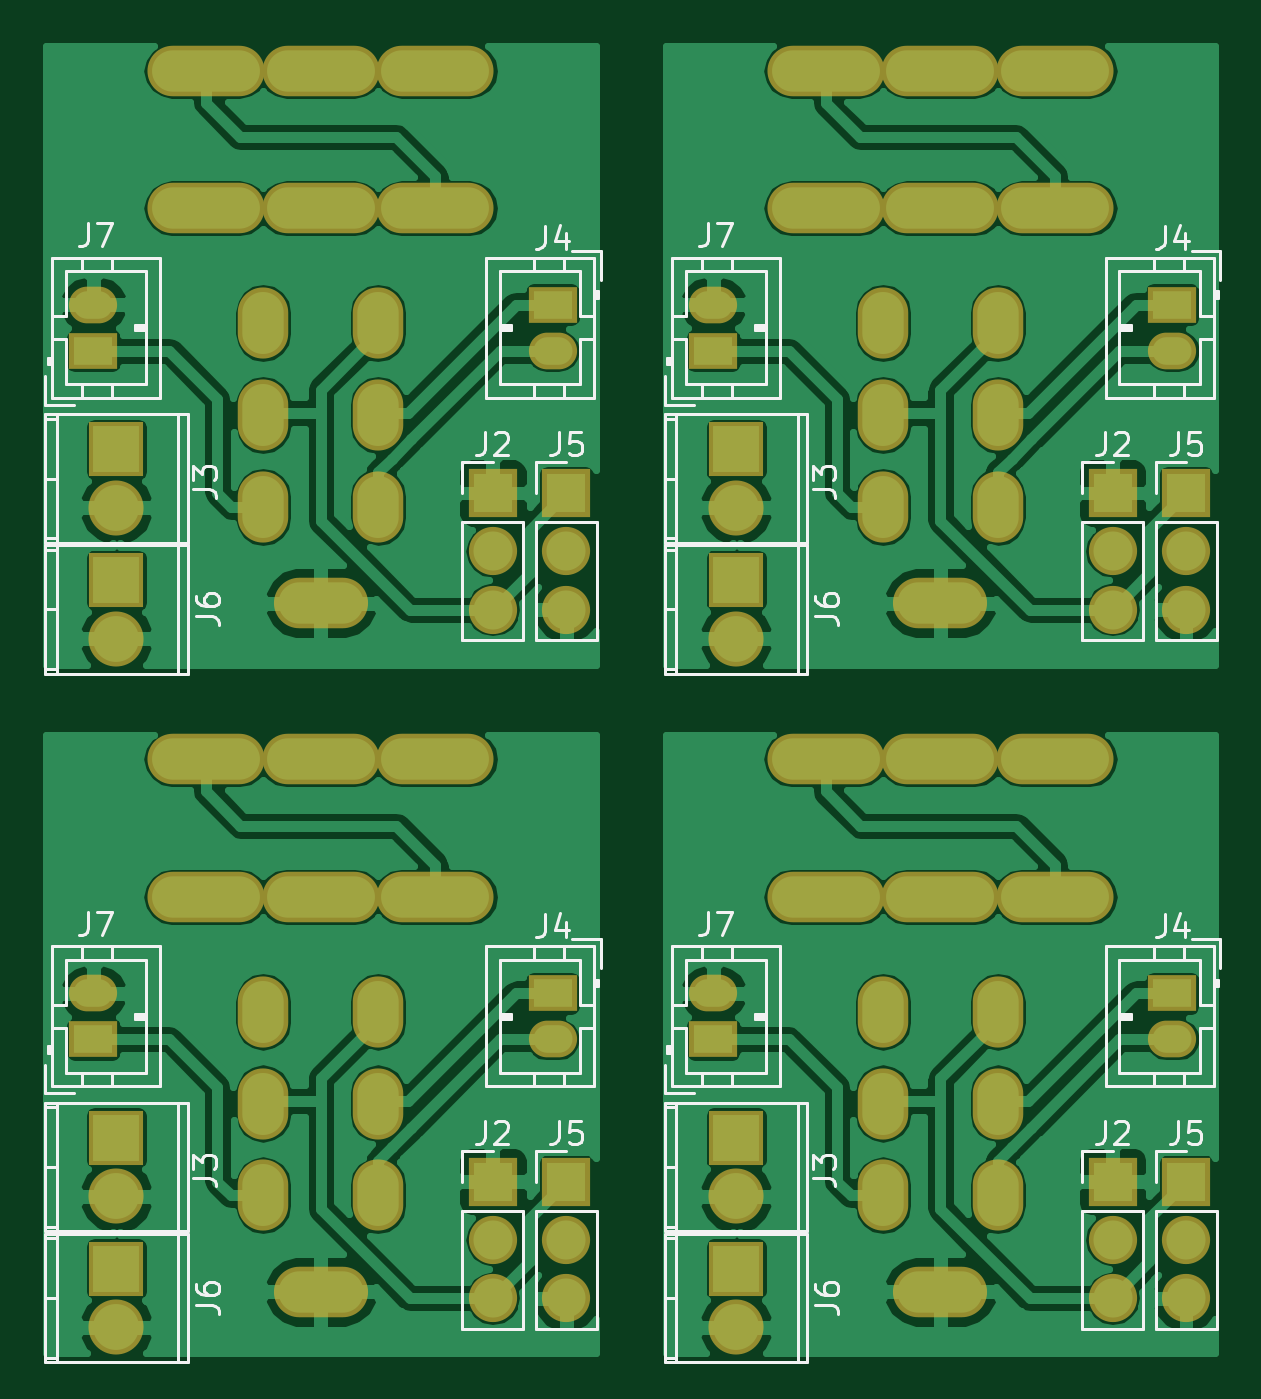
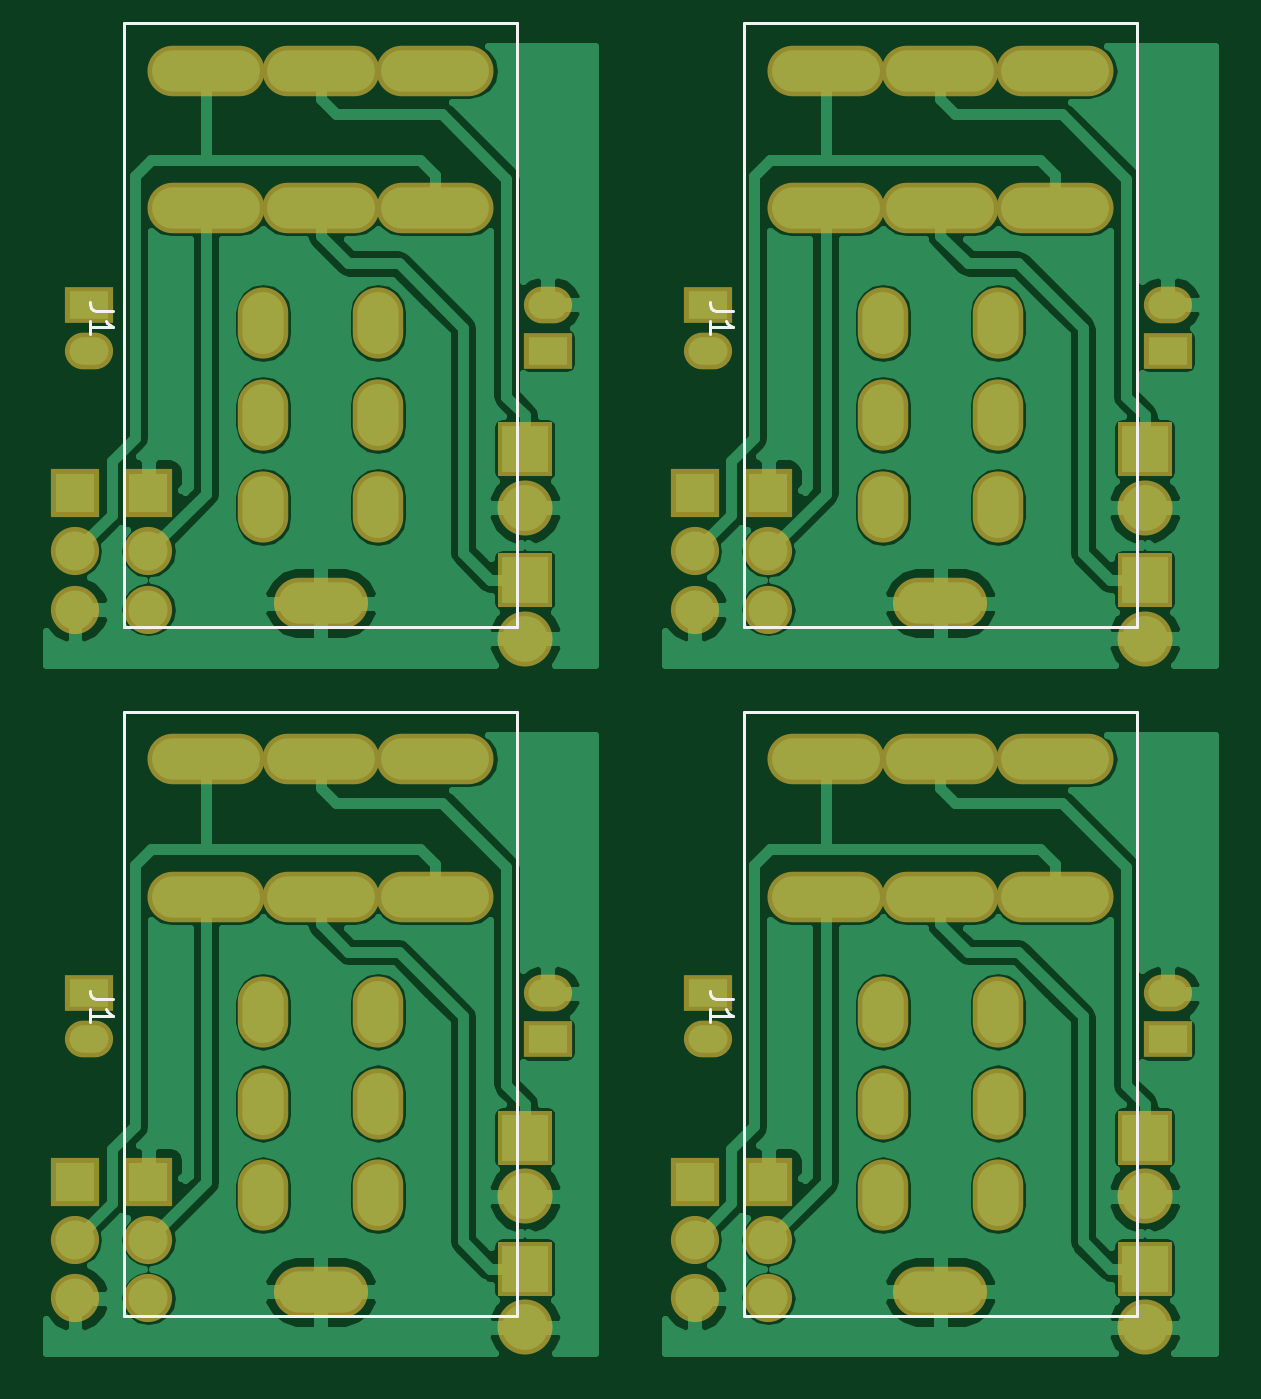
Circuit board: 9 layer files. Board 51.0 x 57.0 mm.
- drill: combined.drl (2729 bytes)
- bottom_copper: combined.gbl (111640 bytes)
- bottom_silk: combined.gbo (3026 bytes)
- paste: combined.gbp (465 bytes)
- bottom_mask: combined.gbs (5610 bytes)
- top_copper: combined.gtl (130932 bytes)
- top_silk: combined.gto (29594 bytes)
- paste: combined.gtp (465 bytes)
- top_mask: combined.gts (5610 bytes)

=== drill: combined.drl (2729 bytes, source withheld) ===
=== bottom_copper: combined.gbl (111640 bytes, source omitted) ===
=== bottom_silk: combined.gbo ===
%MOIN*%
%OFA0B0*%
%FSLAX46Y46*%
%IPPOS*%
%LPD*%
%ADD10C,0.0039370078740157488*%
%ADD11C,0.0047244094488188976*%
%ADD12C,0.005905511811023622*%
%ADD23C,0.0039370078740157488*%
%ADD24C,0.0047244094488188976*%
%ADD25C,0.005905511811023622*%
%ADD36C,0.0039370078740157488*%
%ADD37C,0.0047244094488188976*%
%ADD38C,0.005905511811023622*%
%ADD49C,0.0039370078740157488*%
%ADD50C,0.0047244094488188976*%
%ADD51C,0.005905511811023622*%
%LPD*%
G01*
D10*
D11*
X0000829133Y0000084251D02*
X0000829133Y0001120472D01*
X0000155118Y0000084251D02*
X0000155118Y0001120472D01*
X0000829133Y0000084251D02*
X0000155118Y0000084251D01*
X0000829133Y0001120472D02*
X0000155118Y0001120472D01*
D12*
X0000848518Y0000627296D02*
X0000876640Y0000627296D01*
X0000882264Y0000629171D01*
X0000886014Y0000632920D01*
X0000887887Y0000638545D01*
X0000887887Y0000642294D01*
X0000887887Y0000587926D02*
X0000887887Y0000610423D01*
X0000887887Y0000599175D02*
X0000848518Y0000599175D01*
X0000854143Y0000602924D01*
X0000857892Y0000606674D01*
X0000859767Y0000610423D01*
G01*
D23*
D24*
X0001892125Y0000084251D02*
X0001892125Y0001120472D01*
X0001218110Y0000084251D02*
X0001218110Y0001120472D01*
X0001892125Y0000084251D02*
X0001218110Y0000084251D01*
X0001892125Y0001120472D02*
X0001218110Y0001120472D01*
D25*
X0001911511Y0000627296D02*
X0001939632Y0000627296D01*
X0001945256Y0000629171D01*
X0001949006Y0000632920D01*
X0001950881Y0000638545D01*
X0001950881Y0000642294D01*
X0001950881Y0000587926D02*
X0001950881Y0000610423D01*
X0001950881Y0000599175D02*
X0001911511Y0000599175D01*
X0001917135Y0000602924D01*
X0001920884Y0000606674D01*
X0001922759Y0000610423D01*
G04 next file*
%LPD*%
G01*
D36*
D37*
X0000829133Y0001265354D02*
X0000829133Y0002301574D01*
X0000155118Y0001265354D02*
X0000155118Y0002301574D01*
X0000829133Y0001265354D02*
X0000155118Y0001265354D01*
X0000829133Y0002301574D02*
X0000155118Y0002301574D01*
D38*
X0000848518Y0001808398D02*
X0000876640Y0001808398D01*
X0000882264Y0001810273D01*
X0000886014Y0001814022D01*
X0000887887Y0001819647D01*
X0000887887Y0001823397D01*
X0000887887Y0001769028D02*
X0000887887Y0001791526D01*
X0000887887Y0001780277D02*
X0000848518Y0001780277D01*
X0000854143Y0001784026D01*
X0000857892Y0001787775D01*
X0000859767Y0001791526D01*
G04 next file*
G04 #@! TF.FileFunction,Legend,Bot*
G04 Gerber Fmt 4.6, Leading zero omitted, Abs format (unit mm)*
G04 Created by KiCad (PCBNEW 4.0.7) date 04/30/18 06:53:42*
G01*
G04 APERTURE LIST*
G04 APERTURE END LIST*
D49*
D50*
X0001892125Y0001265354D02*
X0001892125Y0002301574D01*
X0001218110Y0001265354D02*
X0001218110Y0002301574D01*
X0001892125Y0001265354D02*
X0001218110Y0001265354D01*
X0001892125Y0002301574D02*
X0001218110Y0002301574D01*
D51*
X0001911511Y0001808398D02*
X0001939632Y0001808398D01*
X0001945256Y0001810273D01*
X0001949006Y0001814022D01*
X0001950881Y0001819647D01*
X0001950881Y0001823397D01*
X0001950881Y0001769028D02*
X0001950881Y0001791526D01*
X0001950881Y0001780277D02*
X0001911511Y0001780277D01*
X0001917135Y0001784026D01*
X0001920884Y0001787775D01*
X0001922759Y0001791526D01*
M02*
=== paste: combined.gbp ===
%MOIN*%
%OFA0B0*%
%FSLAX46Y46*%
%IPPOS*%
%LPD*%
%ADD10C,0.0039370078740157488*%
%ADD21C,0.0039370078740157488*%
%ADD32C,0.0039370078740157488*%
%ADD43C,0.0039370078740157488*%
%LPD*%
G01*
D10*
G01*
D21*
G04 next file*
%LPD*%
G01*
D32*
G04 next file*
G04 #@! TF.FileFunction,Paste,Bot*
G04 Gerber Fmt 4.6, Leading zero omitted, Abs format (unit mm)*
G04 Created by KiCad (PCBNEW 4.0.7) date 04/30/18 06:53:42*
G01*
G04 APERTURE LIST*
G04 APERTURE END LIST*
D43*
M02*
=== bottom_mask: combined.gbs ===
%MOIN*%
%OFA0B0*%
%FSLAX46Y46*%
%IPPOS*%
%LPD*%
%ADD10C,0.0039370078740157488*%
%ADD11O,0.20078740157480315X0.086614173228346469*%
%ADD12O,0.086614173228346469X0.12204724409448819*%
%ADD13O,0.16141732283464566X0.086614173228346469*%
%ADD14R,0.082677165354330714X0.062992125984251982*%
%ADD15O,0.082677165354330714X0.062992125984251982*%
%ADD16R,0.082677165354330714X0.082677165354330714*%
%ADD17O,0.082677165354330714X0.082677165354330714*%
%ADD18O,0.094448031496063X0.094448031496063*%
%ADD19R,0.094448031496063X0.094448031496063*%
%ADD30C,0.0039370078740157488*%
%ADD31O,0.20078740157480315X0.086614173228346469*%
%ADD32O,0.086614173228346469X0.12204724409448819*%
%ADD33O,0.16141732283464566X0.086614173228346469*%
%ADD34R,0.082677165354330714X0.062992125984251982*%
%ADD35O,0.082677165354330714X0.062992125984251982*%
%ADD36R,0.082677165354330714X0.082677165354330714*%
%ADD37O,0.082677165354330714X0.082677165354330714*%
%ADD38O,0.094448031496063X0.094448031496063*%
%ADD39R,0.094448031496063X0.094448031496063*%
%ADD50C,0.0039370078740157488*%
%ADD51O,0.20078740157480315X0.086614173228346469*%
%ADD52O,0.086614173228346469X0.12204724409448819*%
%ADD53O,0.16141732283464566X0.086614173228346469*%
%ADD54R,0.082677165354330714X0.062992125984251982*%
%ADD55O,0.082677165354330714X0.062992125984251982*%
%ADD56R,0.082677165354330714X0.082677165354330714*%
%ADD57O,0.082677165354330714X0.082677165354330714*%
%ADD58O,0.094448031496063X0.094448031496063*%
%ADD59R,0.094448031496063X0.094448031496063*%
%ADD70C,0.0039370078740157488*%
%ADD71O,0.20078740157480315X0.086614173228346469*%
%ADD72O,0.086614173228346469X0.12204724409448819*%
%ADD73O,0.16141732283464566X0.086614173228346469*%
%ADD74R,0.082677165354330714X0.062992125984251982*%
%ADD75O,0.082677165354330714X0.062992125984251982*%
%ADD76R,0.082677165354330714X0.082677165354330714*%
%ADD77O,0.082677165354330714X0.082677165354330714*%
%ADD78O,0.094448031496063X0.094448031496063*%
%ADD79R,0.094448031496063X0.094448031496063*%
%LPD*%
G01*
D10*
D11*
X-0004133858Y0003858267D02*
X0000688976Y0001039369D03*
X0000492125Y0001039369D03*
X0000295275Y0001039369D03*
X0000688976Y0000803149D03*
X0000492125Y0000803149D03*
X0000295275Y0000803149D03*
D12*
X0000393700Y0000606299D03*
X0000393700Y0000448818D03*
X0000393700Y0000291338D03*
X0000590551Y0000606299D03*
X0000590551Y0000448818D03*
X0000590551Y0000291338D03*
D13*
X0000492125Y0000125984D03*
D14*
X0000102362Y0000559055D03*
D15*
X0000102362Y0000637795D03*
D16*
X0000913385Y0000314960D03*
D17*
X0000913385Y0000214960D03*
X0000913385Y0000114960D03*
D14*
X0000889763Y0000637795D03*
D15*
X0000889763Y0000559055D03*
D16*
X0000787401Y0000314960D03*
D17*
X0000787401Y0000214960D03*
X0000787401Y0000114960D03*
D18*
X0000141732Y0000289763D03*
D19*
X0000141732Y0000389763D03*
D18*
X0000141732Y0000065353D03*
D19*
X0000141732Y0000165354D03*
G01*
D30*
D31*
X-0003070866Y0003858267D02*
X0001751968Y0001039369D03*
X0001555118Y0001039369D03*
X0001358267Y0001039369D03*
X0001751968Y0000803149D03*
X0001555118Y0000803149D03*
X0001358267Y0000803149D03*
D32*
X0001456692Y0000606299D03*
X0001456692Y0000448818D03*
X0001456692Y0000291338D03*
X0001653542Y0000606299D03*
X0001653542Y0000448818D03*
X0001653542Y0000291338D03*
D33*
X0001555118Y0000125984D03*
D34*
X0001165354Y0000559055D03*
D35*
X0001165354Y0000637795D03*
D36*
X0001976377Y0000314960D03*
D37*
X0001976377Y0000214960D03*
X0001976377Y0000114960D03*
D34*
X0001952755Y0000637795D03*
D35*
X0001952755Y0000559055D03*
D36*
X0001850393Y0000314960D03*
D37*
X0001850393Y0000214960D03*
X0001850393Y0000114960D03*
D38*
X0001204724Y0000289763D03*
D39*
X0001204724Y0000389763D03*
D38*
X0001204724Y0000065353D03*
D39*
X0001204724Y0000165354D03*
G04 next file*
%LPD*%
G01*
D50*
D51*
X-0004133858Y0005039370D02*
X0000688976Y0002220472D03*
X0000492125Y0002220472D03*
X0000295275Y0002220472D03*
X0000688976Y0001984251D03*
X0000492125Y0001984251D03*
X0000295275Y0001984251D03*
D52*
X0000393700Y0001787401D03*
X0000393700Y0001629921D03*
X0000393700Y0001472440D03*
X0000590551Y0001787401D03*
X0000590551Y0001629921D03*
X0000590551Y0001472440D03*
D53*
X0000492125Y0001307086D03*
D54*
X0000102362Y0001740157D03*
D55*
X0000102362Y0001818897D03*
D56*
X0000913385Y0001496062D03*
D57*
X0000913385Y0001396062D03*
X0000913385Y0001296062D03*
D54*
X0000889763Y0001818897D03*
D55*
X0000889763Y0001740157D03*
D56*
X0000787401Y0001496062D03*
D57*
X0000787401Y0001396062D03*
X0000787401Y0001296062D03*
D58*
X0000141732Y0001470866D03*
D59*
X0000141732Y0001570866D03*
D58*
X0000141732Y0001246456D03*
D59*
X0000141732Y0001346456D03*
G04 next file*
G04 #@! TF.FileFunction,Soldermask,Bot*
G04 Gerber Fmt 4.6, Leading zero omitted, Abs format (unit mm)*
G04 Created by KiCad (PCBNEW 4.0.7) date 04/30/18 06:53:42*
G01*
G04 APERTURE LIST*
G04 APERTURE END LIST*
D70*
D71*
X-0003070866Y0005039370D02*
X0001751968Y0002220472D03*
X0001555118Y0002220472D03*
X0001358267Y0002220472D03*
X0001751968Y0001984251D03*
X0001555118Y0001984251D03*
X0001358267Y0001984251D03*
D72*
X0001456692Y0001787401D03*
X0001456692Y0001629921D03*
X0001456692Y0001472440D03*
X0001653542Y0001787401D03*
X0001653542Y0001629921D03*
X0001653542Y0001472440D03*
D73*
X0001555118Y0001307086D03*
D74*
X0001165354Y0001740157D03*
D75*
X0001165354Y0001818897D03*
D76*
X0001976377Y0001496062D03*
D77*
X0001976377Y0001396062D03*
X0001976377Y0001296062D03*
D74*
X0001952755Y0001818897D03*
D75*
X0001952755Y0001740157D03*
D76*
X0001850393Y0001496062D03*
D77*
X0001850393Y0001396062D03*
X0001850393Y0001296062D03*
D78*
X0001204724Y0001470866D03*
D79*
X0001204724Y0001570866D03*
D78*
X0001204724Y0001246456D03*
D79*
X0001204724Y0001346456D03*
M02*
=== top_copper: combined.gtl (130932 bytes, source omitted) ===
=== top_silk: combined.gto (29594 bytes, source omitted) ===
=== paste: combined.gtp ===
%MOIN*%
%OFA0B0*%
%FSLAX46Y46*%
%IPPOS*%
%LPD*%
%ADD10C,0.0039370078740157488*%
%ADD21C,0.0039370078740157488*%
%ADD32C,0.0039370078740157488*%
%ADD43C,0.0039370078740157488*%
%LPD*%
G01*
D10*
G01*
D21*
G04 next file*
%LPD*%
G01*
D32*
G04 next file*
G04 #@! TF.FileFunction,Paste,Top*
G04 Gerber Fmt 4.6, Leading zero omitted, Abs format (unit mm)*
G04 Created by KiCad (PCBNEW 4.0.7) date 04/30/18 06:53:42*
G01*
G04 APERTURE LIST*
G04 APERTURE END LIST*
D43*
M02*
=== top_mask: combined.gts ===
%MOIN*%
%OFA0B0*%
%FSLAX46Y46*%
%IPPOS*%
%LPD*%
%ADD10C,0.0039370078740157488*%
%ADD11O,0.20078740157480315X0.086614173228346469*%
%ADD12O,0.086614173228346469X0.12204724409448819*%
%ADD13O,0.16141732283464566X0.086614173228346469*%
%ADD14R,0.082677165354330714X0.062992125984251982*%
%ADD15O,0.082677165354330714X0.062992125984251982*%
%ADD16R,0.082677165354330714X0.082677165354330714*%
%ADD17O,0.082677165354330714X0.082677165354330714*%
%ADD18O,0.094448031496063X0.094448031496063*%
%ADD19R,0.094448031496063X0.094448031496063*%
%ADD30C,0.0039370078740157488*%
%ADD31O,0.20078740157480315X0.086614173228346469*%
%ADD32O,0.086614173228346469X0.12204724409448819*%
%ADD33O,0.16141732283464566X0.086614173228346469*%
%ADD34R,0.082677165354330714X0.062992125984251982*%
%ADD35O,0.082677165354330714X0.062992125984251982*%
%ADD36R,0.082677165354330714X0.082677165354330714*%
%ADD37O,0.082677165354330714X0.082677165354330714*%
%ADD38O,0.094448031496063X0.094448031496063*%
%ADD39R,0.094448031496063X0.094448031496063*%
%ADD50C,0.0039370078740157488*%
%ADD51O,0.20078740157480315X0.086614173228346469*%
%ADD52O,0.086614173228346469X0.12204724409448819*%
%ADD53O,0.16141732283464566X0.086614173228346469*%
%ADD54R,0.082677165354330714X0.062992125984251982*%
%ADD55O,0.082677165354330714X0.062992125984251982*%
%ADD56R,0.082677165354330714X0.082677165354330714*%
%ADD57O,0.082677165354330714X0.082677165354330714*%
%ADD58O,0.094448031496063X0.094448031496063*%
%ADD59R,0.094448031496063X0.094448031496063*%
%ADD70C,0.0039370078740157488*%
%ADD71O,0.20078740157480315X0.086614173228346469*%
%ADD72O,0.086614173228346469X0.12204724409448819*%
%ADD73O,0.16141732283464566X0.086614173228346469*%
%ADD74R,0.082677165354330714X0.062992125984251982*%
%ADD75O,0.082677165354330714X0.062992125984251982*%
%ADD76R,0.082677165354330714X0.082677165354330714*%
%ADD77O,0.082677165354330714X0.082677165354330714*%
%ADD78O,0.094448031496063X0.094448031496063*%
%ADD79R,0.094448031496063X0.094448031496063*%
%LPD*%
G01*
D10*
D11*
X-0004133858Y0003858267D02*
X0000688976Y0001039369D03*
X0000492125Y0001039369D03*
X0000295275Y0001039369D03*
X0000688976Y0000803149D03*
X0000492125Y0000803149D03*
X0000295275Y0000803149D03*
D12*
X0000393700Y0000606299D03*
X0000393700Y0000448818D03*
X0000393700Y0000291338D03*
X0000590551Y0000606299D03*
X0000590551Y0000448818D03*
X0000590551Y0000291338D03*
D13*
X0000492125Y0000125984D03*
D14*
X0000102362Y0000559055D03*
D15*
X0000102362Y0000637795D03*
D16*
X0000913385Y0000314960D03*
D17*
X0000913385Y0000214960D03*
X0000913385Y0000114960D03*
D14*
X0000889763Y0000637795D03*
D15*
X0000889763Y0000559055D03*
D16*
X0000787401Y0000314960D03*
D17*
X0000787401Y0000214960D03*
X0000787401Y0000114960D03*
D18*
X0000141732Y0000289763D03*
D19*
X0000141732Y0000389763D03*
D18*
X0000141732Y0000065353D03*
D19*
X0000141732Y0000165354D03*
G01*
D30*
D31*
X-0003070866Y0003858267D02*
X0001751968Y0001039369D03*
X0001555118Y0001039369D03*
X0001358267Y0001039369D03*
X0001751968Y0000803149D03*
X0001555118Y0000803149D03*
X0001358267Y0000803149D03*
D32*
X0001456692Y0000606299D03*
X0001456692Y0000448818D03*
X0001456692Y0000291338D03*
X0001653542Y0000606299D03*
X0001653542Y0000448818D03*
X0001653542Y0000291338D03*
D33*
X0001555118Y0000125984D03*
D34*
X0001165354Y0000559055D03*
D35*
X0001165354Y0000637795D03*
D36*
X0001976377Y0000314960D03*
D37*
X0001976377Y0000214960D03*
X0001976377Y0000114960D03*
D34*
X0001952755Y0000637795D03*
D35*
X0001952755Y0000559055D03*
D36*
X0001850393Y0000314960D03*
D37*
X0001850393Y0000214960D03*
X0001850393Y0000114960D03*
D38*
X0001204724Y0000289763D03*
D39*
X0001204724Y0000389763D03*
D38*
X0001204724Y0000065353D03*
D39*
X0001204724Y0000165354D03*
G04 next file*
%LPD*%
G01*
D50*
D51*
X-0004133858Y0005039370D02*
X0000688976Y0002220472D03*
X0000492125Y0002220472D03*
X0000295275Y0002220472D03*
X0000688976Y0001984251D03*
X0000492125Y0001984251D03*
X0000295275Y0001984251D03*
D52*
X0000393700Y0001787401D03*
X0000393700Y0001629921D03*
X0000393700Y0001472440D03*
X0000590551Y0001787401D03*
X0000590551Y0001629921D03*
X0000590551Y0001472440D03*
D53*
X0000492125Y0001307086D03*
D54*
X0000102362Y0001740157D03*
D55*
X0000102362Y0001818897D03*
D56*
X0000913385Y0001496062D03*
D57*
X0000913385Y0001396062D03*
X0000913385Y0001296062D03*
D54*
X0000889763Y0001818897D03*
D55*
X0000889763Y0001740157D03*
D56*
X0000787401Y0001496062D03*
D57*
X0000787401Y0001396062D03*
X0000787401Y0001296062D03*
D58*
X0000141732Y0001470866D03*
D59*
X0000141732Y0001570866D03*
D58*
X0000141732Y0001246456D03*
D59*
X0000141732Y0001346456D03*
G04 next file*
G04 #@! TF.FileFunction,Soldermask,Top*
G04 Gerber Fmt 4.6, Leading zero omitted, Abs format (unit mm)*
G04 Created by KiCad (PCBNEW 4.0.7) date 04/30/18 06:53:42*
G01*
G04 APERTURE LIST*
G04 APERTURE END LIST*
D70*
D71*
X-0003070866Y0005039370D02*
X0001751968Y0002220472D03*
X0001555118Y0002220472D03*
X0001358267Y0002220472D03*
X0001751968Y0001984251D03*
X0001555118Y0001984251D03*
X0001358267Y0001984251D03*
D72*
X0001456692Y0001787401D03*
X0001456692Y0001629921D03*
X0001456692Y0001472440D03*
X0001653542Y0001787401D03*
X0001653542Y0001629921D03*
X0001653542Y0001472440D03*
D73*
X0001555118Y0001307086D03*
D74*
X0001165354Y0001740157D03*
D75*
X0001165354Y0001818897D03*
D76*
X0001976377Y0001496062D03*
D77*
X0001976377Y0001396062D03*
X0001976377Y0001296062D03*
D74*
X0001952755Y0001818897D03*
D75*
X0001952755Y0001740157D03*
D76*
X0001850393Y0001496062D03*
D77*
X0001850393Y0001396062D03*
X0001850393Y0001296062D03*
D78*
X0001204724Y0001470866D03*
D79*
X0001204724Y0001570866D03*
D78*
X0001204724Y0001246456D03*
D79*
X0001204724Y0001346456D03*
M02*
